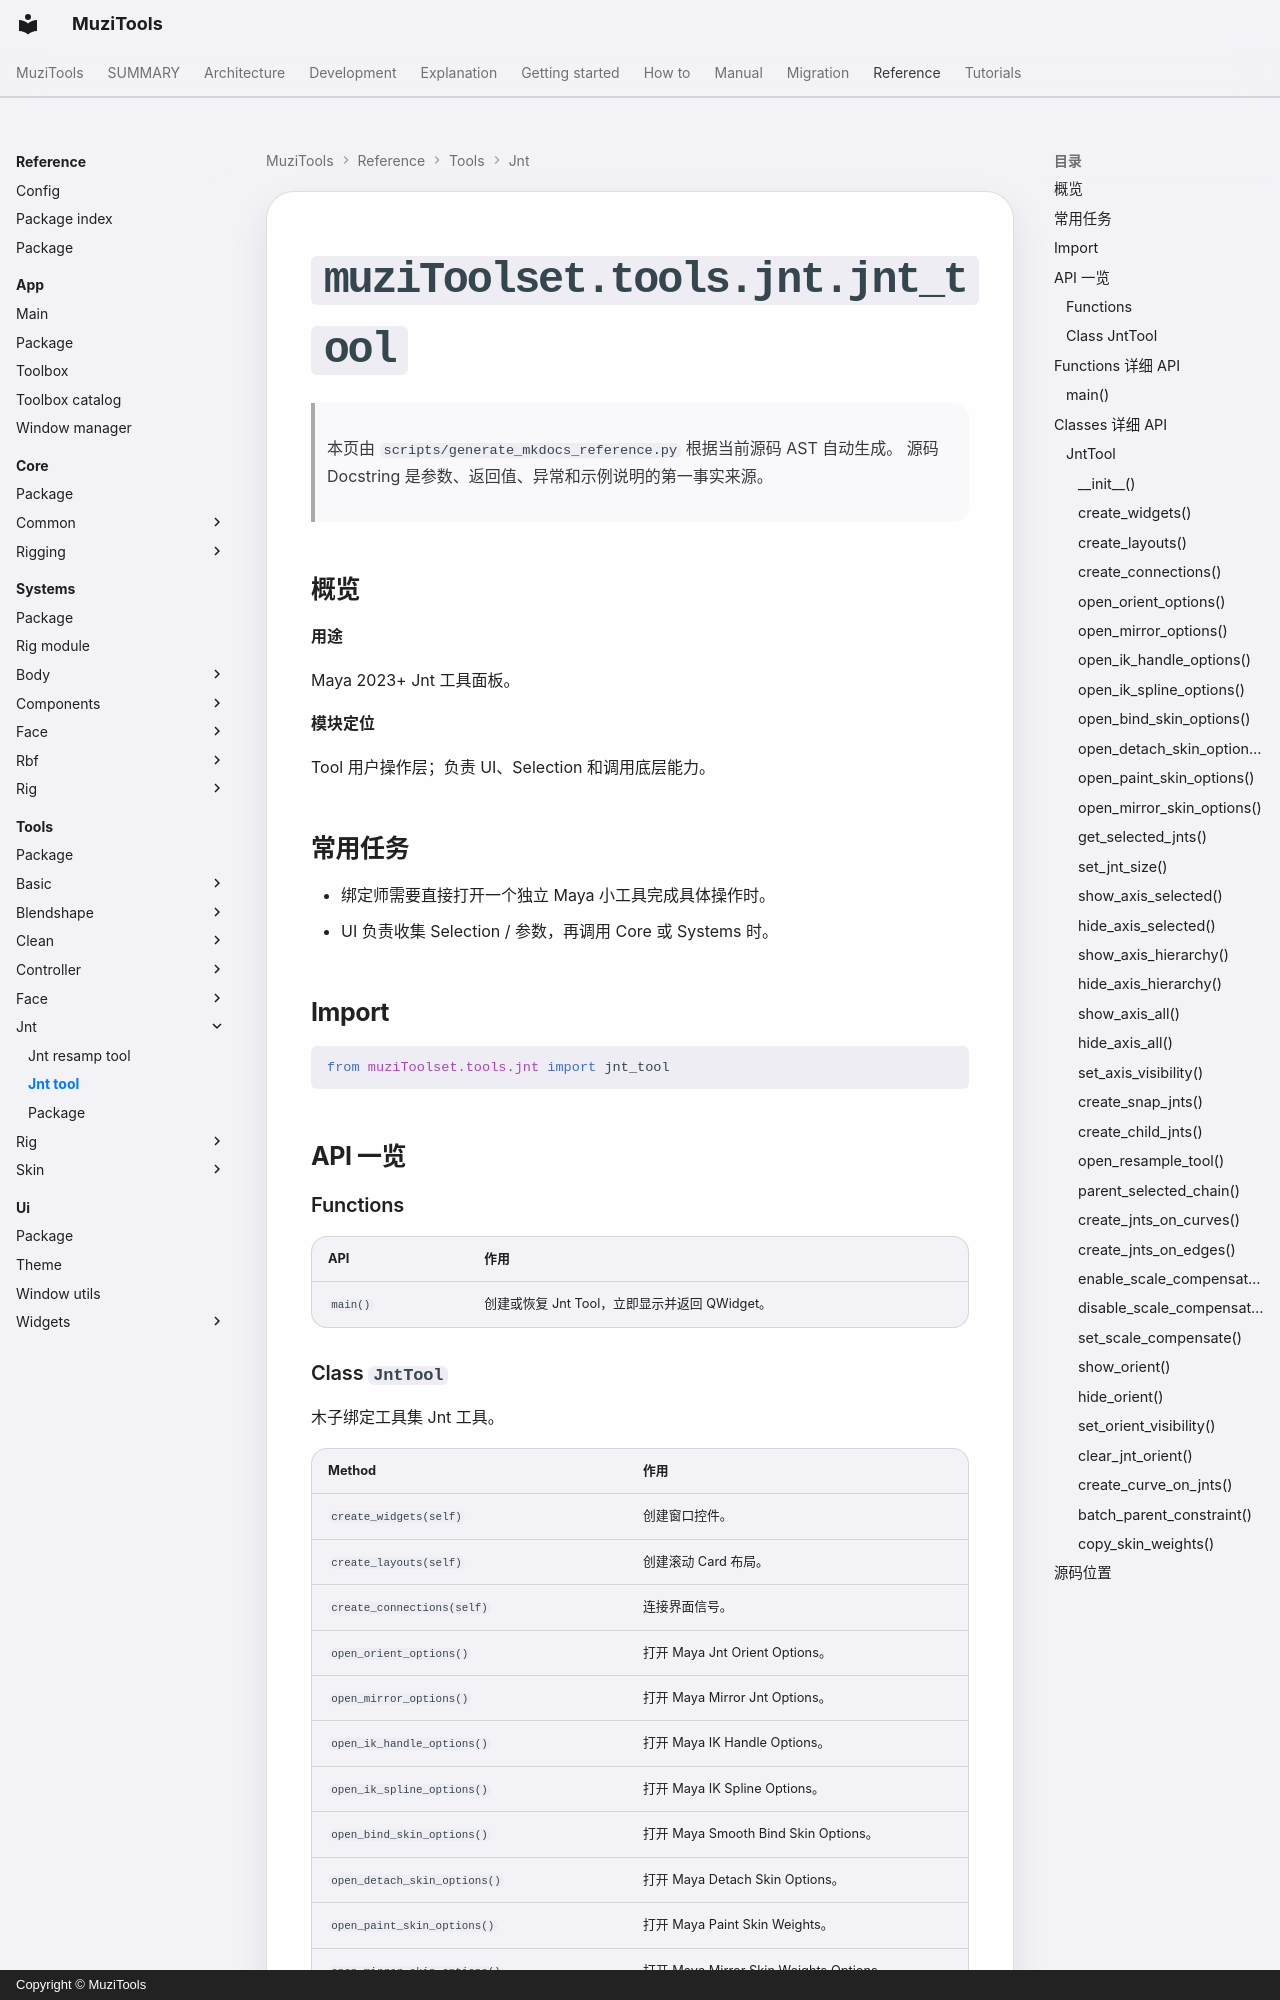

repository: MuZiMuZi/muziToolset · page: reference/tools/jnt/jnt_tool/index.html · generator: mkdocs · copyright: Copyright © MuziTools

<!-- AUTO-GENERATED BY scripts/generate_mkdocs_reference.py -->

# `muziToolset.tools.jnt.jnt_tool`

> 本页由 `scripts/generate_mkdocs_reference.py` 根据当前源码 AST 自动生成。
> 源码 Docstring 是参数、返回值、异常和示例说明的第一事实来源。

## 概览

**用途**

Maya 2023+ Jnt 工具面板。

**模块定位**

Tool 用户操作层；负责 UI、Selection 和调用底层能力。
## 常用任务

- 绑定师需要直接打开一个独立 Maya 小工具完成具体操作时。
- UI 负责收集 Selection / 参数，再调用 Core 或 Systems 时。

## Import

```python
from muziToolset.tools.jnt import jnt_tool
```

## API 一览

### Functions

| API | 作用 |
| --- | --- |
| `main()` | 创建或恢复 Jnt Tool，立即显示并返回 QWidget。 |
